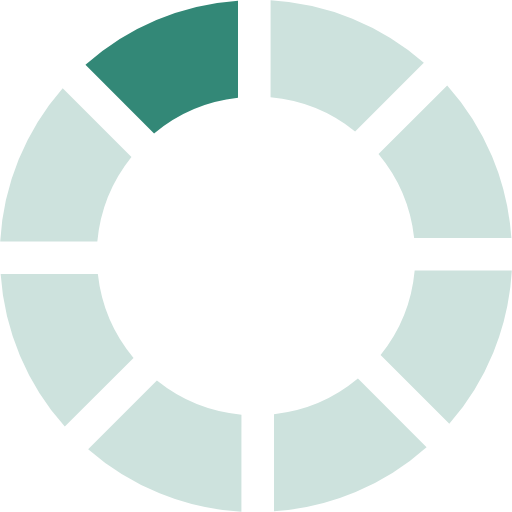
t = 0.00 s
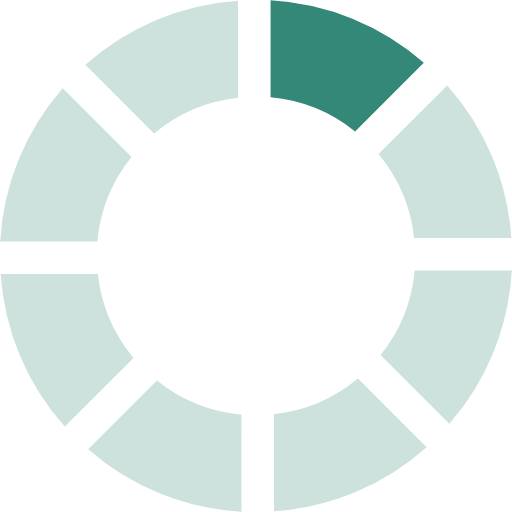
t = 0.16 s
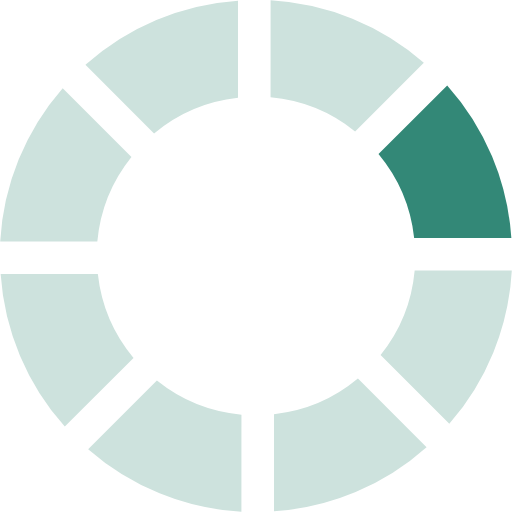
t = 0.28 s
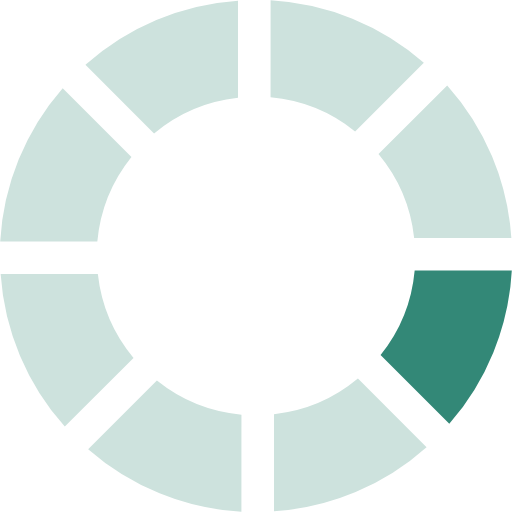
t = 0.44 s
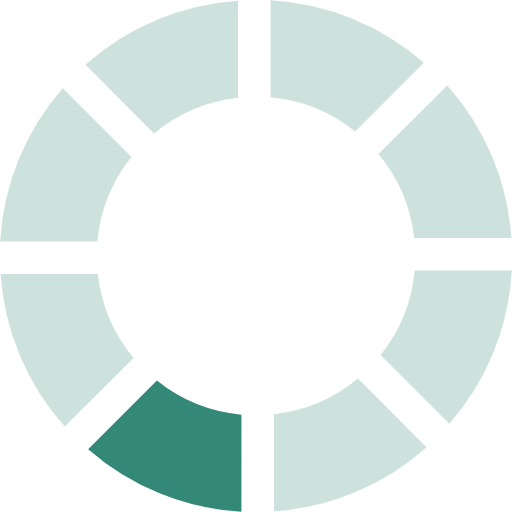
t = 0.60 s
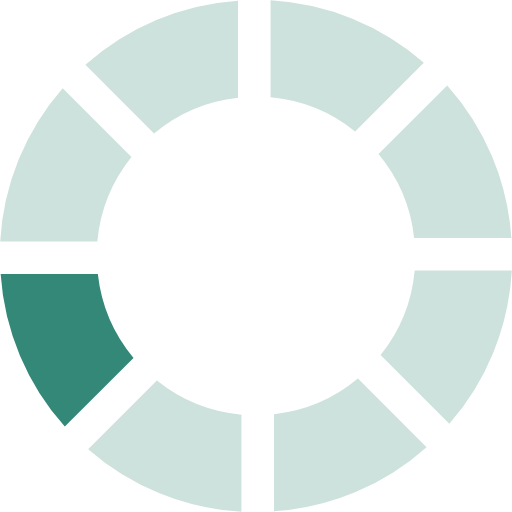
t = 0.72 s

The animated SVG that drew these frames (rendered in a browser with its animation timeline set to each time). Animation: 1 SMIL element (animateTransform=1); one cycle of 0.88 s, repeats indefinitely.

<?xml version="1.0" encoding="UTF-8" standalone="no"?><svg xmlns:svg="http://www.w3.org/2000/svg" xmlns="http://www.w3.org/2000/svg" xmlns:xlink="http://www.w3.org/1999/xlink" version="1.0" width="64px" height="64px" viewBox="0 0 128 128" xml:space="preserve"><g><path d="M38.52 33.37L21.36 16.2A63.6 63.6 0 0 1 59.5.16v24.3a39.5 39.5 0 0 0-20.98 8.92z" fill="#338877"/><path d="M38.52 33.37L21.36 16.2A63.6 63.6 0 0 1 59.5.16v24.3a39.5 39.5 0 0 0-20.98 8.92z" fill="#cde2dd" transform="rotate(45 64 64)"/><path d="M38.52 33.37L21.36 16.2A63.6 63.6 0 0 1 59.5.16v24.3a39.5 39.5 0 0 0-20.98 8.92z" fill="#cde2dd" transform="rotate(90 64 64)"/><path d="M38.52 33.37L21.36 16.2A63.6 63.6 0 0 1 59.5.16v24.3a39.5 39.5 0 0 0-20.98 8.92z" fill="#cde2dd" transform="rotate(135 64 64)"/><path d="M38.52 33.37L21.36 16.2A63.6 63.6 0 0 1 59.5.16v24.3a39.5 39.5 0 0 0-20.98 8.92z" fill="#cde2dd" transform="rotate(180 64 64)"/><path d="M38.52 33.37L21.36 16.2A63.6 63.6 0 0 1 59.5.16v24.3a39.5 39.5 0 0 0-20.98 8.92z" fill="#cde2dd" transform="rotate(225 64 64)"/><path d="M38.52 33.37L21.36 16.2A63.6 63.6 0 0 1 59.5.16v24.3a39.5 39.5 0 0 0-20.98 8.92z" fill="#cde2dd" transform="rotate(270 64 64)"/><path d="M38.52 33.37L21.36 16.2A63.6 63.6 0 0 1 59.5.16v24.3a39.5 39.5 0 0 0-20.98 8.92z" fill="#cde2dd" transform="rotate(315 64 64)"/><animateTransform attributeName="transform" type="rotate" values="0 64 64;45 64 64;90 64 64;135 64 64;180 64 64;225 64 64;270 64 64;315 64 64" calcMode="discrete" dur="880ms" repeatCount="indefinite"></animateTransform></g></svg>